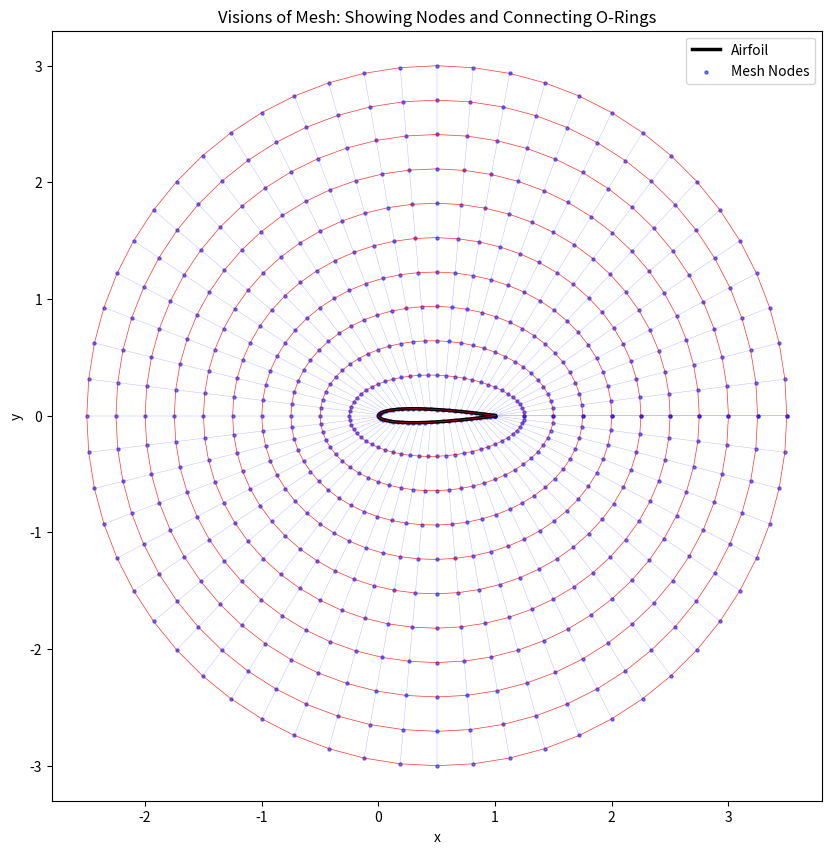

The matplotlib source for this figure:
import numpy as np
import matplotlib.pyplot as plt

def naca4_symmetric(x, c=1.0, t=0.12):
    """Tính toán tọa độ y cho airfoil NACA 4 số đối xứng"""
    # ... (Giữ nguyên phương trình như cũ)
    y = 5 * t * c * (0.2969 * np.sqrt(x/c) - 0.1260 * (x/c) - 
                     0.3516 * (x/c)**2 + 0.2843 * (x/c)**3 - 0.1015 * (x/c)**4)
    return y

def generate_and_visualize_mesh_steps():
    # --- THÔNG SỐ ĐẦU VÀO ---
    c = 1.0                  # Chiều dài dây cung
    R = 3.0 * c               # Giảm bán kính biên ngoài xuống một chút để dễ nhìn điểm
    n_chord_mesh = 30        # Số đoạn lưới trên dây cung
    n_radial_mesh = 10       # Số đoạn lưới theo hướng bán kính (n)
    
    xc, yc = c / 2.0, 0.0    
    
    # 1. ĐỊNH NGHĨA HÌNH HỌC (Để vẽ)
    # ... (Giữ nguyên phần vẽ Airfoil và Far-field mịn như cũ)
    beta_geom = np.linspace(0, np.pi, 200)
    x_geom = (c / 2.0) * (1.0 - np.cos(beta_geom))
    y_geom_full = np.concatenate([naca4_symmetric(x_geom, c)[::-1], -naca4_symmetric(x_geom, c)[1:]])
    x_geom_full = np.concatenate([x_geom[::-1], x_geom[1:]])
    
    # 2. SINH LƯỚI (MESH GENERATION)
    # 2.1 Nodes trên bề mặt (Cosine)
    beta_mesh = np.linspace(0, np.pi, n_chord_mesh + 1)
    x_mesh = (c / 2.0) * (1.0 - np.cos(beta_mesh))
    x_mesh_full = np.concatenate([x_mesh[::-1], x_mesh[1:]])
    y_mesh_full = np.concatenate([naca4_symmetric(x_mesh, c)[::-1], -naca4_symmetric(x_mesh, c)[1:]])
    
    n_total_rays = len(x_mesh_full)
    theta_farfield = np.linspace(0, 2 * np.pi, n_total_rays)
    
    # mesh_points sẽ lưu tọa độ của TẤT CẢ các điểm nút.
    # Kích thước: (số_tia, n+1, 2)
    all_mesh_nodes = []
    
    for i in range(n_total_rays):
        # Điểm P trên airfoil, Điểm F trên far-field
        px, py = x_mesh_full[i], y_mesh_full[i]
        fx = xc + R * np.cos(theta_farfield[i])
        fy = yc + R * np.sin(theta_farfield[i])
        
        # TẠO CÁC ĐIỂM CHIA TRÊN TIA (Dùng linspace - chia đều)
        # s chạy từ 0 đến 1, gồm n+1 điểm
        s = np.linspace(0, 1, n_radial_mesh + 1)
        
        # Công thức nội suy vector để tìm tọa độ (x, y) của n+1 điểm trên tia thứ i
        ray_nodes_x = px + s * (fx - px)
        ray_nodes_y = py + s * (fy - py)
        
        # Gom lại thành ma trận (n+1, 2) cho tia này
        ray_nodes = np.column_stack((ray_nodes_x, ray_nodes_y))
        all_mesh_nodes.append(ray_nodes)
        
    all_mesh_nodes = np.array(all_mesh_nodes)
    
    # --- TRỰC QUAN HÓA (VISUALIZATION) ---
    plt.figure(figsize=(12, 10))
    
    # A. Vẽ biên dạng Airfoil (Màu đen đậm)
    plt.plot(x_geom_full, y_geom_full, color='black', linewidth=2.5, label='Airfoil')
    
    # B. [BƯỚC 1 CỦA BẠN]: VẼ TẤT CẢ CÁC ĐIỂM NÚT LƯỚI (MESH NODES)
    # Dùng plt.scatter để vẽ dấu chấm. 
    # 's=5' là kích thước điểm, 'alpha=0.5' để làm mờ chút cho dễ nhìn xuyên thấu.
    # Ta cần duỗi phẳng mảng nodes ra (reshape) để vẽScatter cho nhanh.
    flattened_nodes = all_mesh_nodes.reshape(-1, 2)
    plt.scatter(flattened_nodes[:, 0], flattened_nodes[:, 1], color='blue', s=5, alpha=0.5, label='Mesh Nodes')
    
    # C. Vẽ các đường tia (Radial Lines) - (Màu xanh lam mờ)
    for i in range(all_mesh_nodes.shape[0]):
        plt.plot(all_mesh_nodes[i, :, 0], all_mesh_nodes[i, :, 1], color='blue', linewidth=0.3, alpha=0.3)
        
    # D. [BƯỚC 2 CỦA BẠN]: NỐI ĐIỂM TẠO ĐƯỜNG BAO (O-RINGS)
    # Ta duyệt qua từng 'vòng' (chỉ số j chạy từ 0 đến n).
    # Với mỗi vòng j, ta nối điểm thứ j của TẤT CẢ các tia lại với nhau.
    for j in range(all_mesh_nodes.shape[1]):
        # Bóc tách tọa độ X và Y của vòng thứ j
        # Tuyến đường: Tia 0 -> Tia 1 -> ... -> Tia N
        ring_x = all_mesh_nodes[:, j, 0]
        ring_y = all_mesh_nodes[:, j, 1]
        
        # ĐỂ VÒNG LƯỚI KHÉP KÍN (O-Grid):
        # Ta phải nối điểm cuối cùng (của tia cuối) về lại điểm đầu tiên (của tia 0).
        ring_x_closed = np.append(ring_x, ring_x[0])
        ring_y_closed = np.append(ring_y, ring_y[0])
        
        # Vẽ đường bao màu đỏ
        plt.plot(ring_x_closed, ring_y_closed, color='red', linewidth=0.5, alpha=0.8)
        
    plt.title('Visions of Mesh: Showing Nodes and Connecting O-Rings')
    plt.xlabel('x')
    plt.ylabel('y')
    plt.legend()
    plt.gca().set_aspect('equal', adjustable='box')
    plt.show()

generate_and_visualize_mesh_steps()
